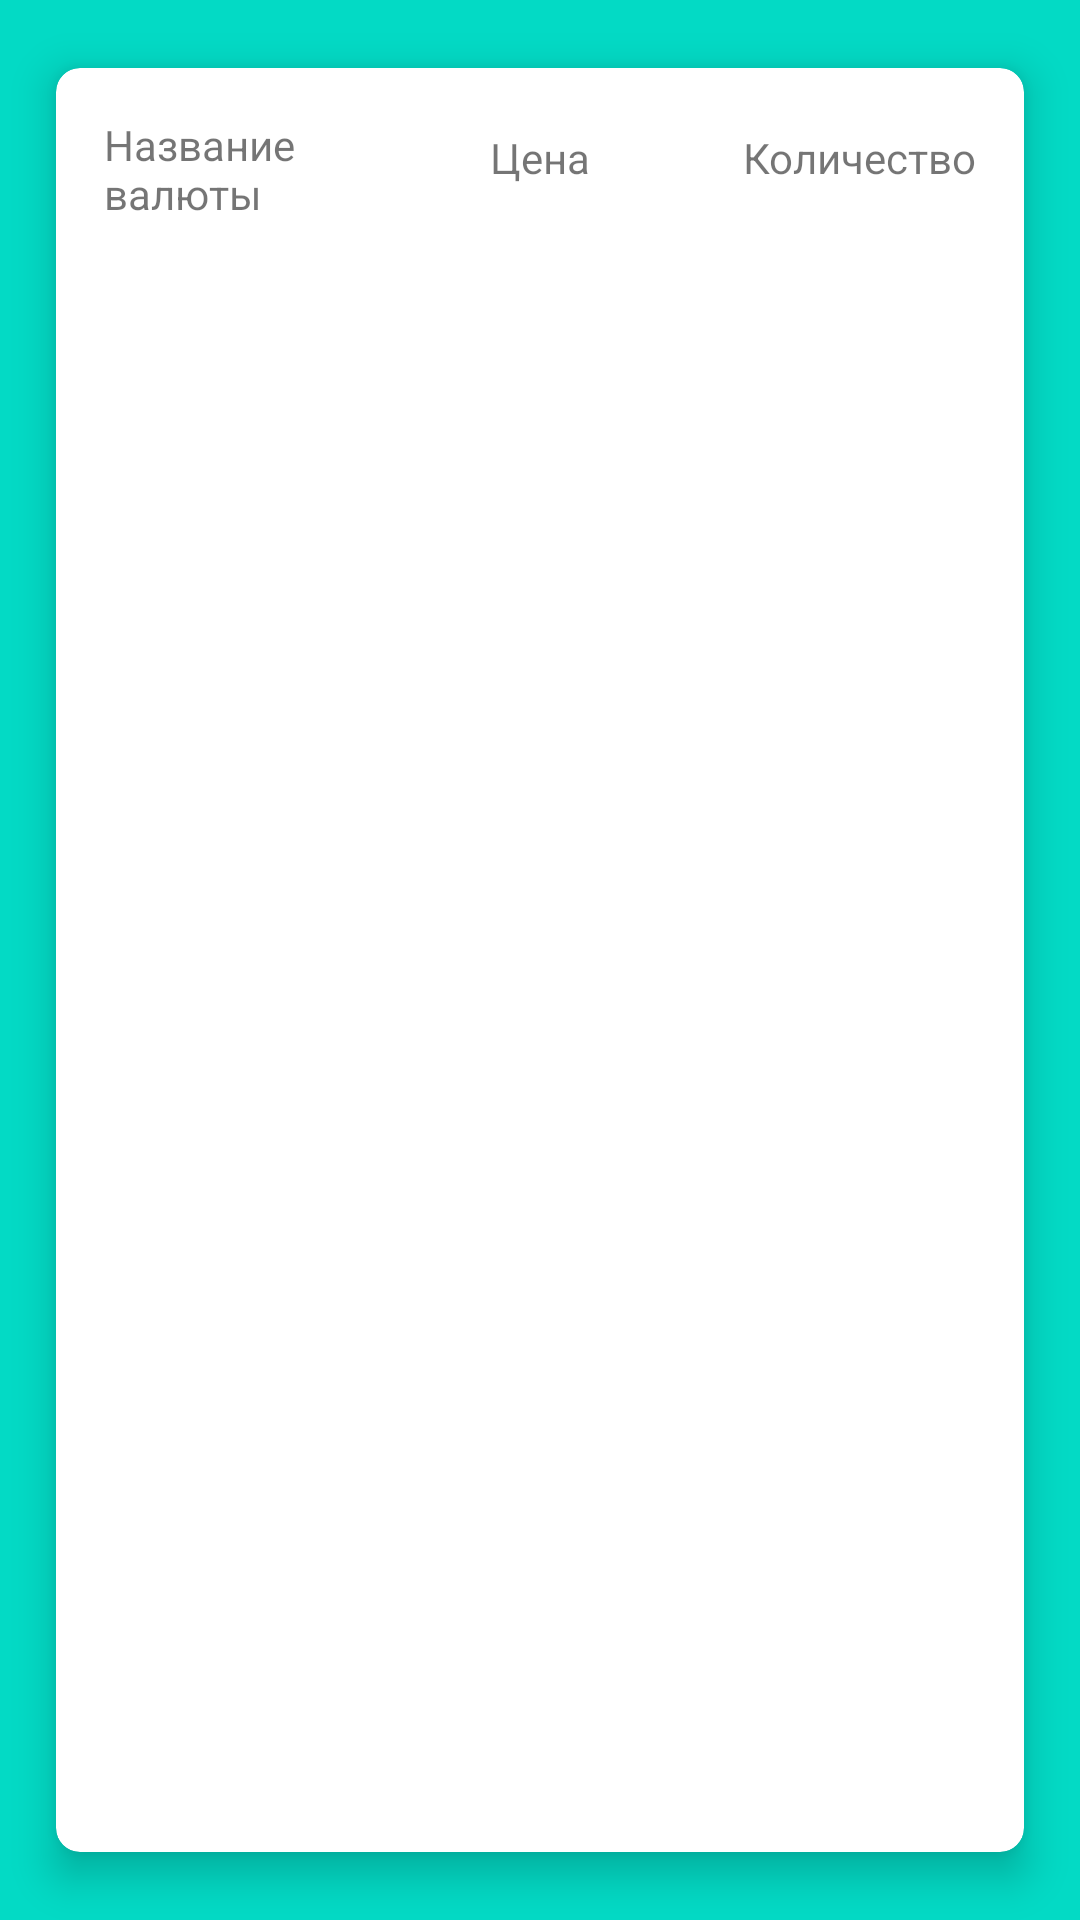

Layout XML and referenced resources for this Android screen:
<!-- AndroidManifest.xml: activity theme AppTheme -->
<!-- res/layout/activity_main.xml -->
<?xml version="1.0" encoding="utf-8"?>
<RelativeLayout xmlns:android="http://schemas.android.com/apk/res/android"
    xmlns:app="http://schemas.android.com/apk/res-auto"
    xmlns:tools="http://schemas.android.com/tools"
    android:id="@+id/rlMain"
    android:layout_width="match_parent"
    android:layout_height="match_parent"
    android:background="@color/colorAccent"
    tools:context=".ui.activity.MainActivity">

    <android.support.v7.widget.CardView
        android:id="@+id/cvMain"
        android:layout_width="match_parent"
        android:layout_height="match_parent"
        android:layout_margin="8dp">

        <android.support.constraint.ConstraintLayout
            android:id="@+id/clMain"
            android:layout_width="match_parent"
            android:layout_height="match_parent"
            android:layout_margin="8dp">

            <TextView
                android:id="@+id/tvCurrencyName"
                android:layout_width="0dp"
                android:layout_height="wrap_content"
                android:layout_marginBottom="8dp"
                android:padding="8dp"
                android:text="@string/сurrency"
                app:layout_constraintHorizontal_bias="0.0"
                app:layout_constraintEnd_toStartOf="@+id/tvCurrencyVolume"
                app:layout_constraintStart_toStartOf="parent"
                app:layout_constraintTop_toTopOf="parent"
                tools:ignore="RtlSymmetry" />

            <TextView
                android:id="@+id/tvCurrencyVolume"
                android:layout_width="0dp"
                android:layout_height="wrap_content"
                android:layout_marginBottom="8dp"
                android:padding="8dp"
                android:text="@string/volume"
                android:gravity="center"
                app:layout_constraintEnd_toStartOf="@+id/tvCurrencyAmount"
                app:layout_constraintStart_toEndOf="@+id/tvCurrencyName"
                app:layout_constraintTop_toTopOf="parent"
                app:layout_constraintBottom_toBottomOf="@+id/tvCurrencyName"
                tools:ignore="RtlSymmetry" />

            <TextView
                android:id="@+id/tvCurrencyAmount"
                android:layout_width="0dp"
                android:layout_height="wrap_content"
                android:layout_marginBottom="8dp"
                android:padding="8dp"
                android:text="@string/amount"
                android:gravity="right"
                app:layout_constraintHorizontal_bias="1.0"
                app:layout_constraintEnd_toEndOf="parent"
                app:layout_constraintStart_toEndOf="@+id/tvCurrencyVolume"
                app:layout_constraintTop_toTopOf="parent"
                app:layout_constraintBottom_toBottomOf="@+id/tvCurrencyName"
                tools:ignore="RtlHardcoded,RtlSymmetry" />

            <android.support.v7.widget.RecyclerView
                android:id="@+id/rvCurrency"
                android:layout_width="match_parent"
                android:layout_height="wrap_content"
                android:orientation="vertical"
                app:layout_constraintBottom_toBottomOf="parent"
                app:layout_constraintEnd_toEndOf="parent"
                app:layout_constraintStart_toStartOf="parent"
                app:layout_constraintTop_toBottomOf="@+id/tvCurrencyName"
                app:layout_constraintVertical_bias="0.0"
                tools:layout_editor_absoluteX="8dp"
                tools:layout_editor_absoluteY="8dp"/>

        </android.support.constraint.ConstraintLayout>

    </android.support.v7.widget.CardView>

</RelativeLayout>
<!-- resources referenced by this layout -->
<resources>
  <string name="amount">Количество</string>
  <string name="volume">Цена</string>
  <style name="AppTheme" parent="Base.Theme.AppCompat.Light.DarkActionBar">
          
          <item name="colorPrimary">@color/colorPrimary</item>
          <item name="colorPrimaryDark">@color/colorPrimaryDark</item>
          <item name="colorAccent">@color/colorAccent</item>
          <item name="cardViewStyle">@style/CardViewStyle</item>
      </style>
  <style name="CardViewStyle" parent="Base.CardView">
          <item name="cardPreventCornerOverlap">true</item>
          <item name="cardUseCompatPadding">true</item>
          <item name="cardElevation">8dp</item>
          <item name="cardCornerRadius">8dp</item>
          <item name="android:backgroundTint" tools:targetApi="lollipop">@android:color/white</item>
      </style>
  <!-- not gathered from this repository: default colours our renderer supplied (Android Studio template values) -->
  <color name="colorPrimary">#FF6200EE</color>
  <color name="colorPrimaryDark">#FF3700B3</color>
  <color name="colorAccent">#FF03DAC5</color>
</resources>
